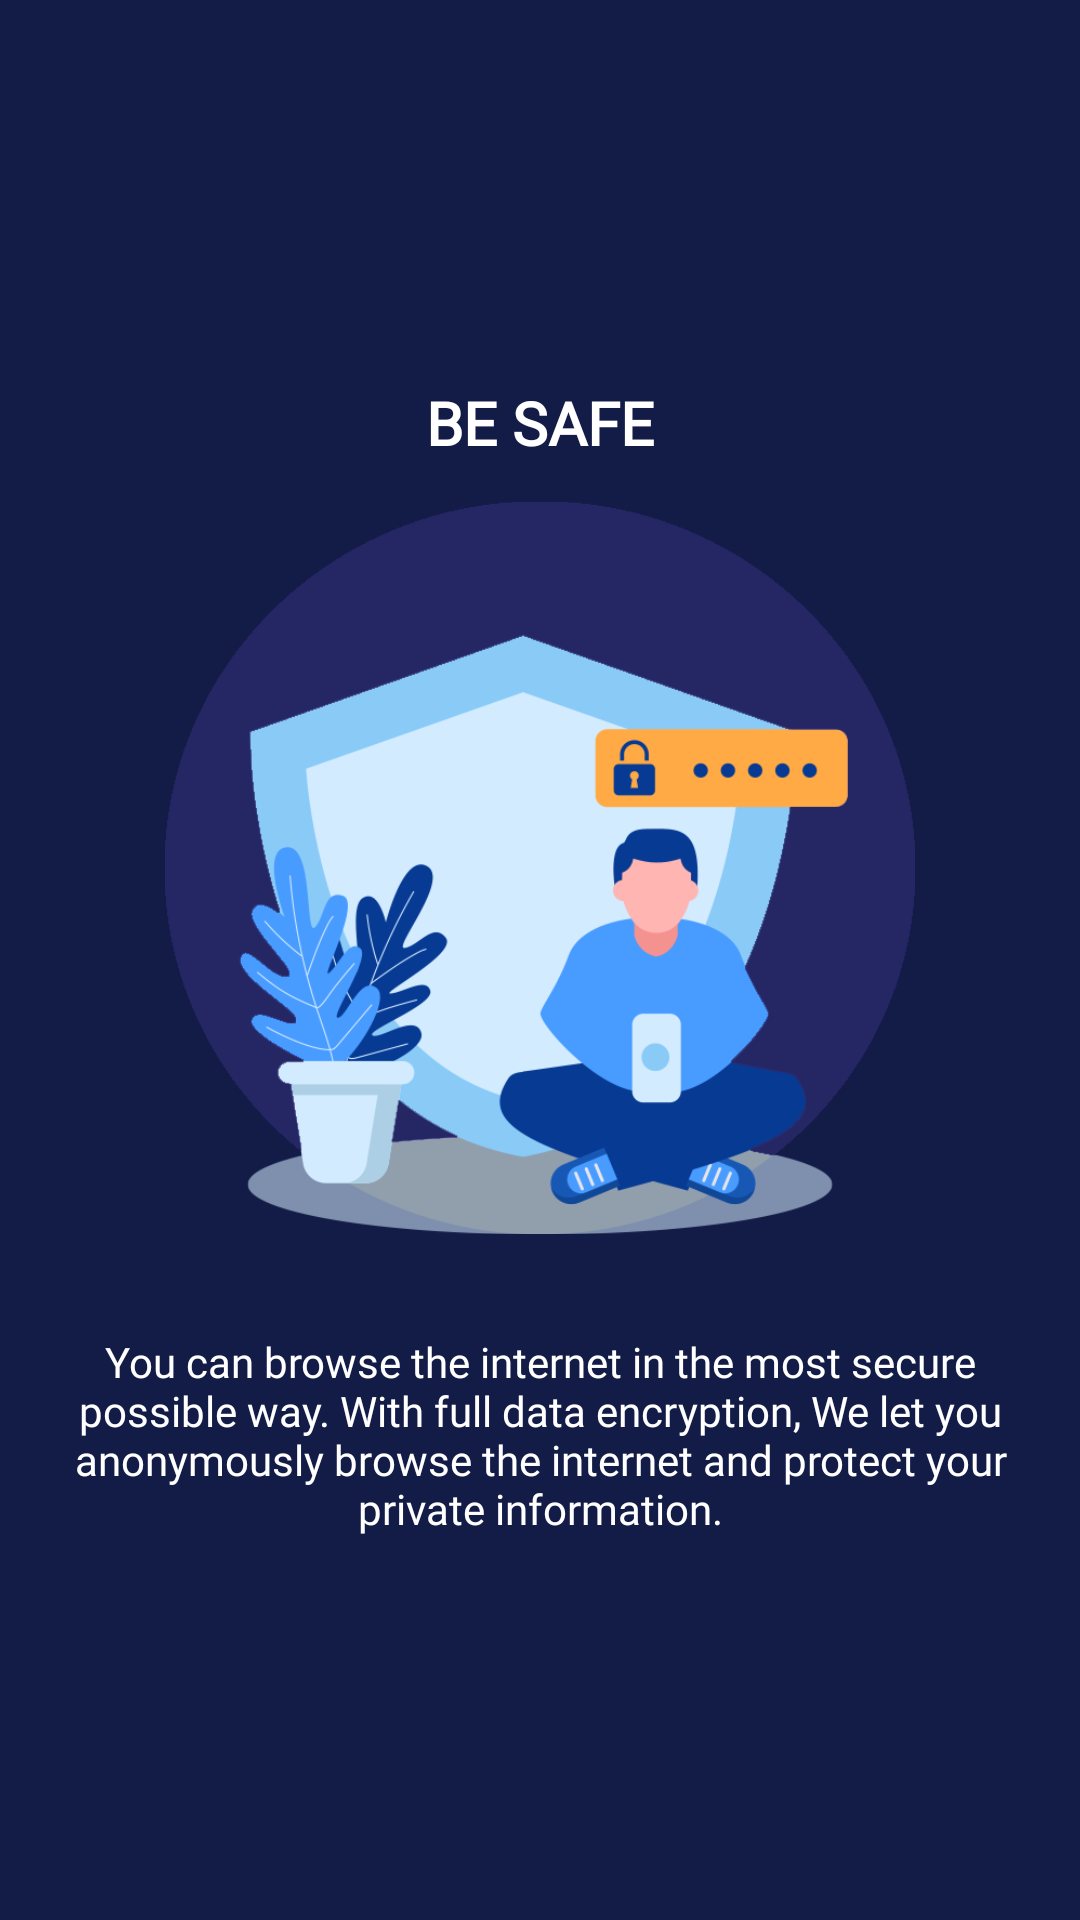

Here is an Android app screen rendered from its layout file. Give the layout XML and the strings, colors and styles it references.
<!-- AndroidManifest.xml: application theme AppTheme -->
<!-- res/layout/welcome_slide1.xml -->
<?xml version="1.0" encoding="utf-8"?>
<RelativeLayout xmlns:android="http://schemas.android.com/apk/res/android"
    android:layout_width="match_parent"
    android:layout_height="match_parent"
    android:background="@color/colorAccent">

    <LinearLayout
        android:layout_width="wrap_content"
        android:layout_height="wrap_content"
        android:layout_centerInParent="true"
        android:gravity="center_horizontal"
        android:orientation="vertical">

        <TextView
            android:layout_width="wrap_content"
            android:layout_height="wrap_content"
            android:fontFamily="@font/averta_regular"
            android:text="@string/be_safe"
            android:textColor="@android:color/white"
            android:textSize="20sp"
            android:textStyle="bold" />

        <ImageView
            android:layout_width="250dp"
            android:layout_height="250dp"
            android:layout_margin="10dp"
            android:src="@drawable/grp_one" />


        <TextView
            android:layout_width="wrap_content"
            android:layout_height="wrap_content"
            android:layout_marginTop="20dp"
            android:fontFamily="@font/averta_regular"
            android:paddingLeft="10dp"
            android:paddingRight="10dp"
            android:text="@string/you_can_browse_the_internet_in_the_most_secure_possible_way_with_full_data_encryption_we_let_you_anonymously_browse_the_internet_and_protect_your_private_information"
            android:textAlignment="center"
            android:textColor="@android:color/white"
            android:textSize="@dimen/slide_desc" />
    </LinearLayout>
</RelativeLayout>
<!-- resources referenced by this layout -->
<resources>
  <color name="colorAccent">#131b47</color>
  <!-- drawable grp_one: png bitmap (drawable, 59638 bytes) -->
  <string name="be_safe">BE SAFE</string>
  <string name="you_can_browse_the_internet_in_the_most_secure_possible_way_with_full_data_encryption_we_let_you_anonymously_browse_the_internet_and_protect_your_private_information">You can browse the internet in the most secure possible way. With full data encryption, We let you anonymously browse the internet and protect your private information.</string>
  <style name="AppTheme" parent="Theme.AppCompat.NoActionBar">
          <item name="android:windowNoTitle">true</item>
          <item name="windowActionBar">false</item>
          <item name="colorPrimary">@color/primary</item>
          <item name="colorPrimaryDark">@color/primary_dark</item>
          <item name="colorAccent">@color/primary</item>
          <item name="colorSwitchThumbNormal">@android:color/white</item>
          <item name="android:windowBackground">@android:color/white</item>
          <item name="android:colorBackground">@android:color/white</item>
          <item name="android:dialogTheme">@style/AppDialogTheme</item>
          <item name="android:alertDialogTheme">@style/AppAlertTheme</item>
          <item name="bottomSheetDialogTheme">@style/AppBottomSheetDialogTheme</item>
      </style>
  <color name="primary">#131b47</color>
  <color name="primary_dark">#131b47</color>
  <style name="AppDialogTheme" parent="Theme.AppCompat.Light.Dialog">
          
          <item name="colorPrimary">@color/primary</item>
          <item name="colorPrimaryDark">@color/primary_dark</item>
          <item name="android:textColorHighlight">@android:color/white</item>
          <item name="colorAccent">@color/primary</item>
          <item name="colorControlNormal">@android:color/white</item>
      </style>
  <style name="AppAlertTheme" parent="Theme.AppCompat.Light.Dialog.Alert">
          <item name="colorPrimary">@color/primary</item>
          <item name="colorAccent">@color/primary</item>
          <item name="colorPrimaryDark">@color/primary_dark</item>
          <item name="colorControlNormal">@android:color/white</item>
          <item name="android:textColorHighlight">@color/primary</item>
      </style>
  <style name="AppBottomSheetDialogTheme" parent="Theme.Design.Light.BottomSheetDialog">
          <item name="bottomSheetStyle">@style/AppModalStyle</item>
      </style>
  <style name="AppModalStyle" parent="Widget.Design.BottomSheet.Modal">
          <item name="android:background">@drawable/top_rounded_corner_view</item>
      </style>
</resources>
